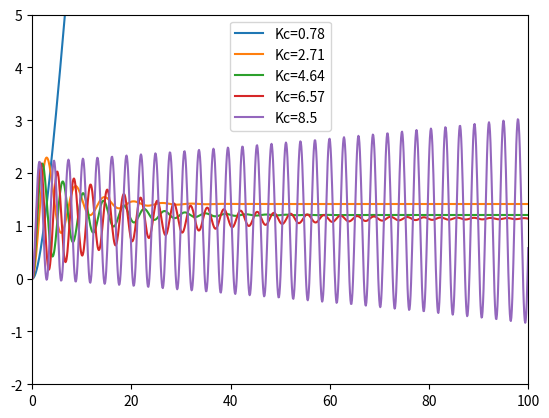

Here is the Python script that generated this plot:
import numpy as np
from scipy import signal
import matplotlib.pyplot as plt

a = 0.08*0.75*30*0.7
n = 5
Kc = np.linspace(0.78,8.5,n)
tm = np.linspace(0,100,1000)
for Kci in Kc:
    num = [a*0.1*Kci,a*Kci]
    den = [0.2,2.1,0.9,-1+1.26*Kci]
    sys = signal.TransferFunction(num,den)
    t,y = signal.step(sys,T=tm)
    plt.plot(t,y,label='Kc='+str(Kci))
plt.legend(loc='best')
plt.xlim([0,100])
plt.ylim([-2,5])
plt.show()